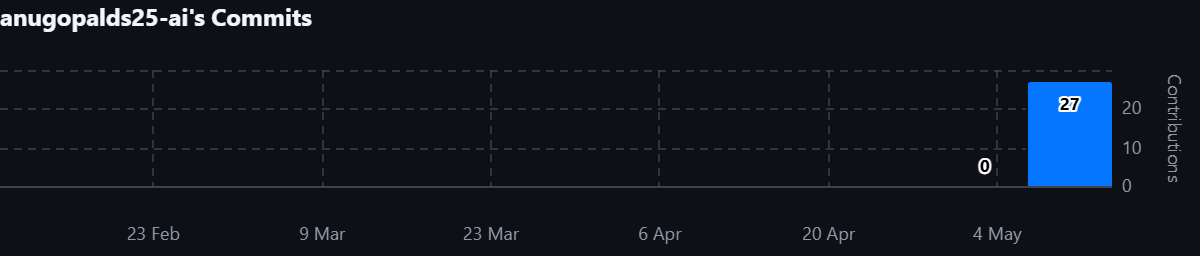

Values plotted in this chart, from the file beside it:
Week of, Commits
2026-05-03, 0
2026-05-10, 27
